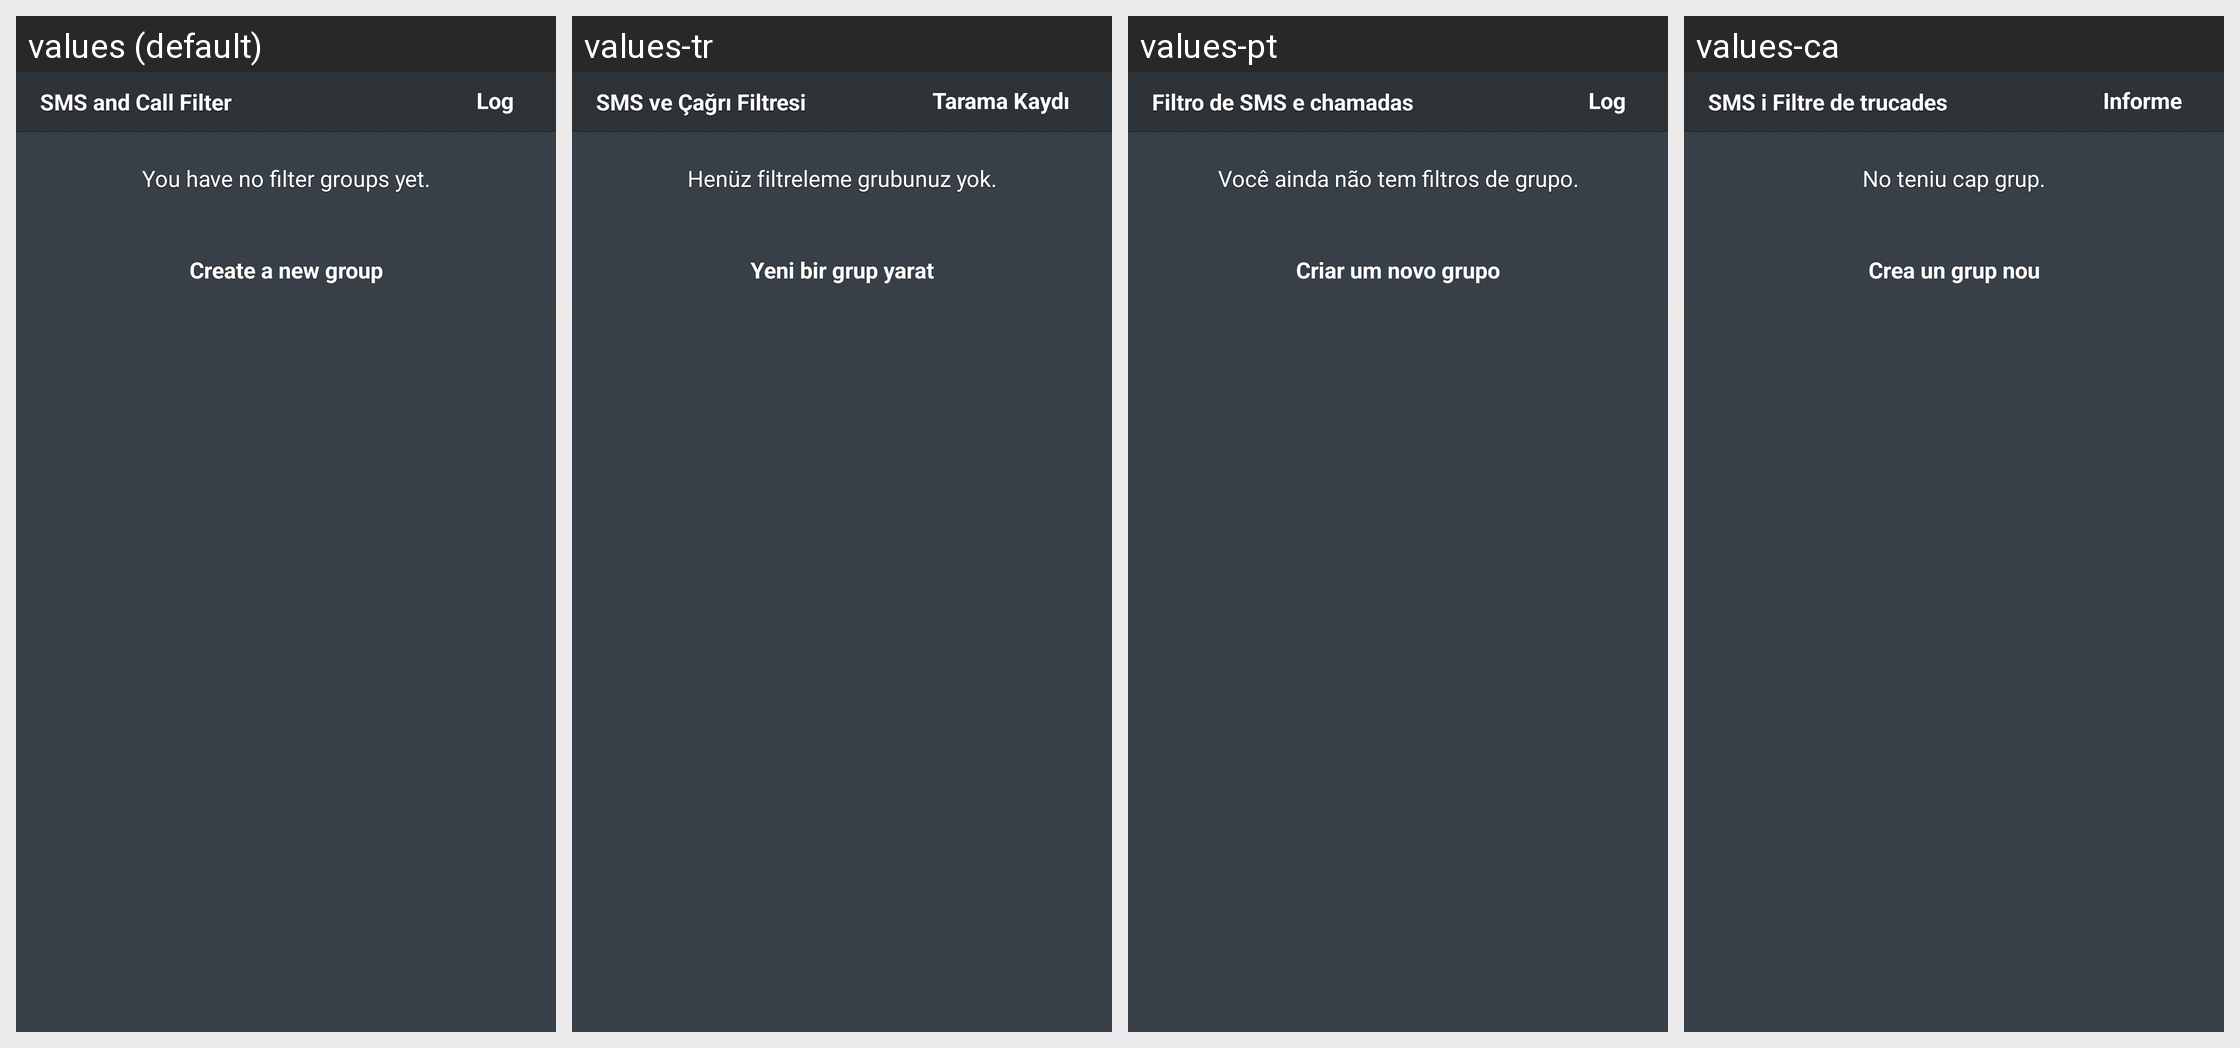

Here is an Android app screen in its default locale and in the app's own translations. Write out the translated-string differences for the strings that appear on this screen.
Android screen res/layout/fragment_filter_groups.xml rendered under 4 locales, left to right: values (default), values-tr, values-pt, values-ca. Device: Nexus 5 (rendered at 1080×1920; each locale shown at half size, 540×960, under a caption strip naming it); theme Theme.Avast.MobileSecurity.
Other locales in the repository, not shown: values-cs, values-de, values-es, values-fr, values-hu, values-it, values-ja, values-ko, values-nl, values-pl, values-ru, values-vi, values-zh-rCN, values-zh-rTW.
Strings drawn on this screen, with the default value and each locale's value (text and hints the layout hard-codes, and strings that could not be matched under every locale, appear in the picture but are not listed):

sms_call_filter
  values: SMS and Call Filter
  values-tr: SMS ve Çağrı Filtresi
  values-pt: Filtro de SMS e chamadas
  values-ca: SMS i Filtre de trucades

l_log
  values: Log
  values-tr: Tarama Kaydı
  values-pt: Log
  values-ca: Informe

msg_filter_groups_list_empty
  values: You have no filter groups yet.
  values-tr: Henüz filtreleme grubunuz yok.
  values-pt: Você ainda não tem filtros de grupo.
  values-ca: No teniu cap grup.

l_filter_create_new_group
  values: Create a new group
  values-tr: Yeni bir grup yarat
  values-pt: Criar um novo grupo
  values-ca: Crea un grup nou
